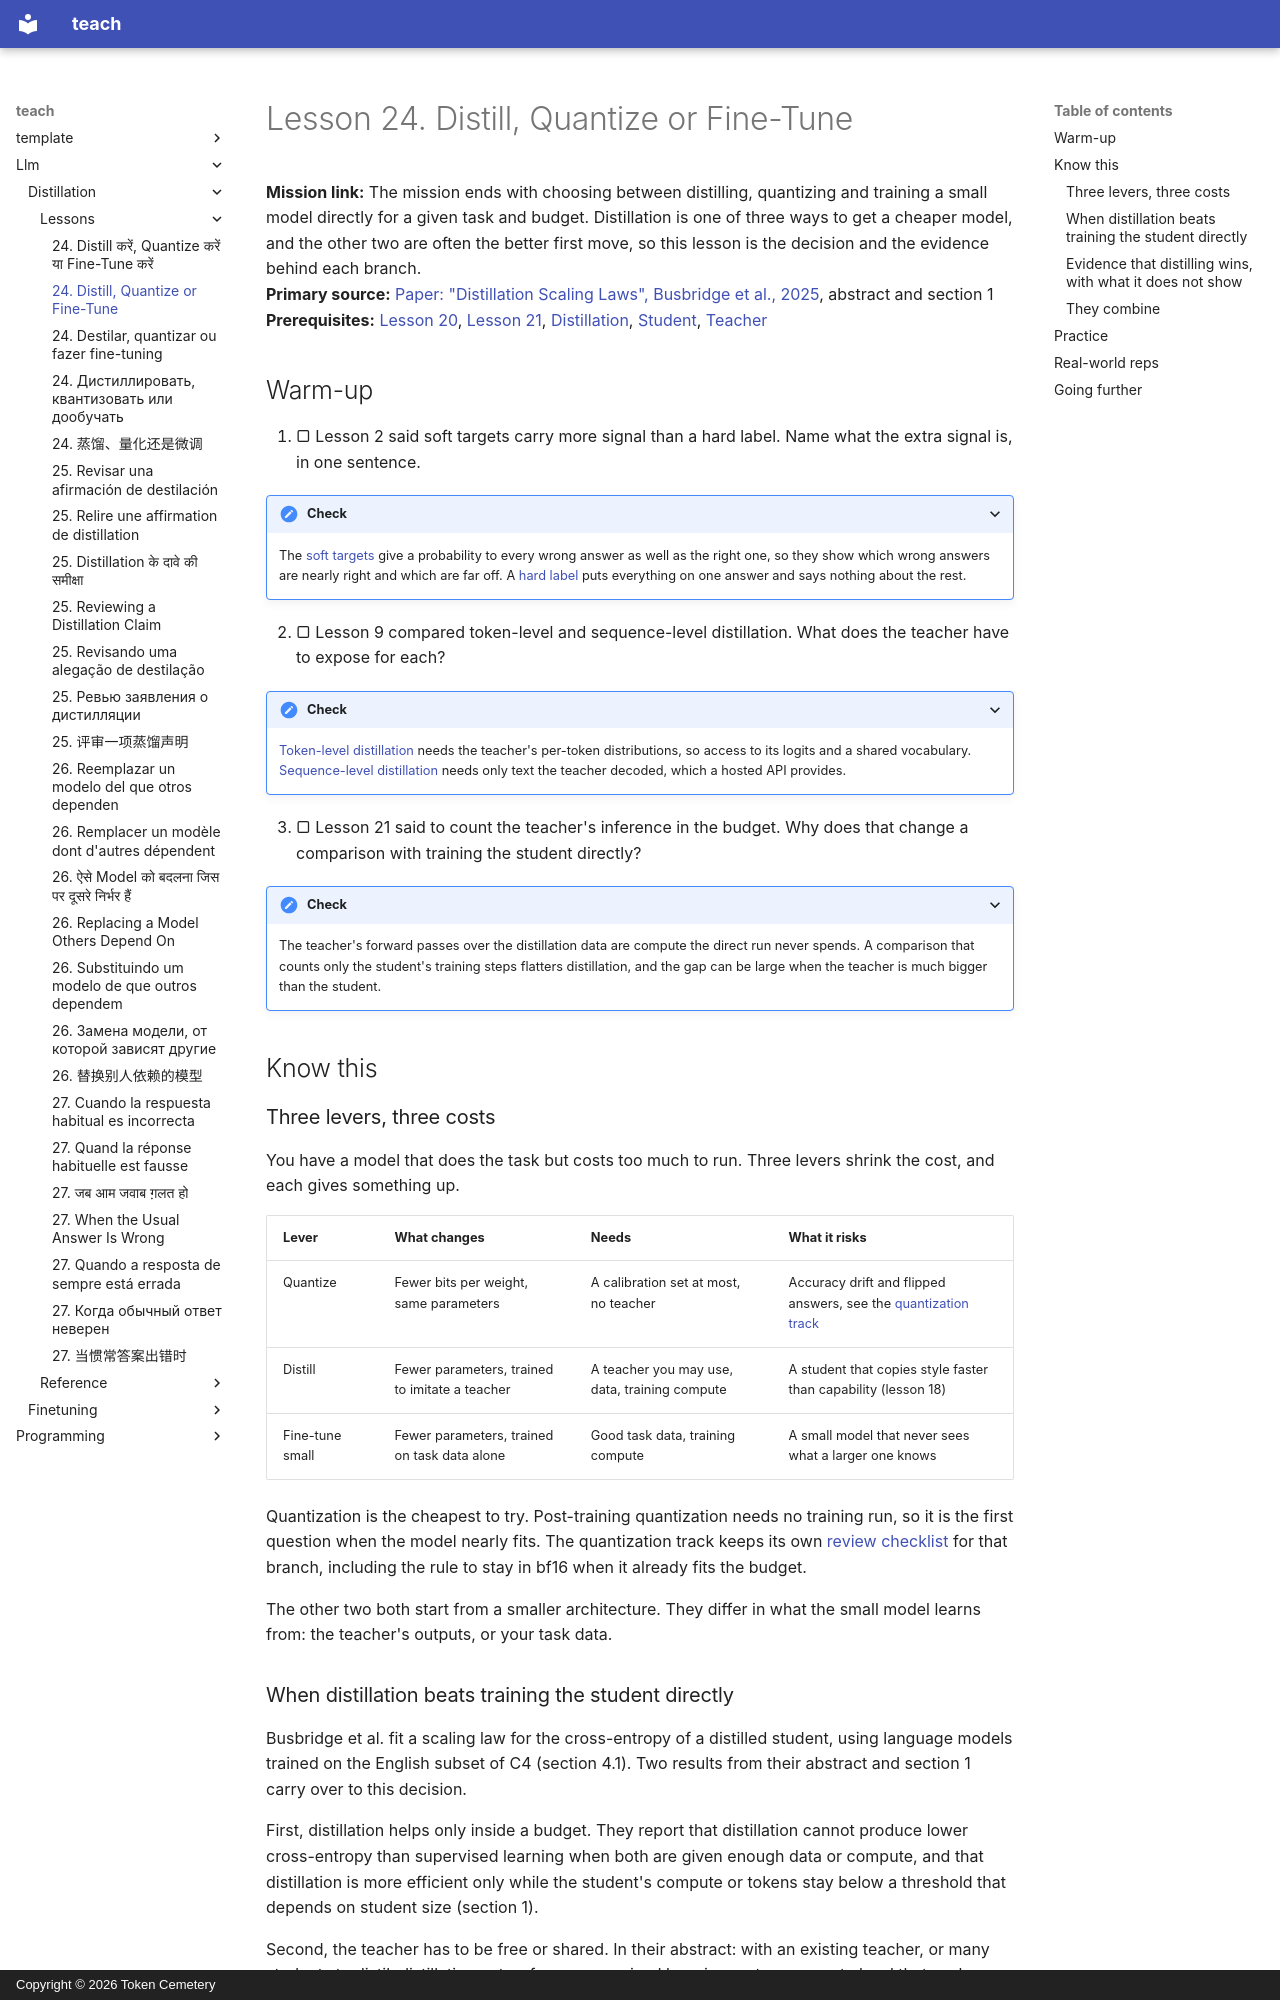

repository: TokenCemetery/teach · page: llm/distillation/lessons/0024-distill-quantize-or-fine-tune/index.html · generator: mkdocs · copyright: Copyright © 2026 Token Cemetery

---
title: "24. Distill, Quantize or Fine-Tune"
description: Choosing between fewer parameters, fewer bits and training a small model directly, from the task and the budget
type: lesson
---

# Lesson 24. Distill, Quantize or Fine-Tune

**Mission link:** The mission ends with choosing between distilling, quantizing and training a small model directly for a given task and budget. Distillation is one of three ways to get a cheaper model, and the other two are often the better first move, so this lesson is the decision and the evidence behind each branch.
**Primary source:** [Paper: "Distillation Scaling Laws", Busbridge et al., 2025](https://arxiv.org/abs/2502.08606), abstract and section 1
**Prerequisites:** [Lesson 20](0020-choosing-student-size.md), [Lesson 21](0021-data-volume-and-teacher-cost.md), [Distillation](../GLOSSARY.md), [Student](../GLOSSARY.md), [Teacher](../GLOSSARY.md)

## Warm-up

1. ▢ Lesson 2 said soft targets carry more signal than a hard label. Name what the extra signal is, in one sentence.

<details markdown="1"><summary>Check</summary>

The [soft targets](../GLOSSARY.md) give a probability to every wrong answer as well as the right one, so they show which wrong answers are nearly right and which are far off. A [hard label](../GLOSSARY.md) puts everything on one answer and says nothing about the rest.

</details>

2. ▢ Lesson 9 compared token-level and sequence-level distillation. What does the teacher have to expose for each?

<details markdown="1"><summary>Check</summary>

[Token-level distillation](../GLOSSARY.md) needs the teacher's per-token distributions, so access to its logits and a shared vocabulary. [Sequence-level distillation](../GLOSSARY.md) needs only text the teacher decoded, which a hosted API provides.

</details>

3. ▢ Lesson 21 said to count the teacher's inference in the budget. Why does that change a comparison with training the student directly?

<details markdown="1"><summary>Check</summary>

The teacher's forward passes over the distillation data are compute the direct run never spends. A comparison that counts only the student's training steps flatters distillation, and the gap can be large when the teacher is much bigger than the student.

</details>

## Know this

### Three levers, three costs

You have a model that does the task but costs too much to run. Three levers shrink the cost, and each gives something up.

| Lever | What changes | Needs | What it risks |
|---|---|---|---|
| Quantize | Fewer bits per weight, same parameters | A calibration set at most, no teacher | Accuracy drift and flipped answers, see the [quantization track](../../quantization/) |
| Distill | Fewer parameters, trained to imitate a teacher | A teacher you may use, data, training compute | A student that copies style faster than capability (lesson 18) |
| Fine-tune small | Fewer parameters, trained on task data alone | Good task data, training compute | A small model that never sees what a larger one knows |

Quantization is the cheapest to try. Post-training quantization needs no training run, so it is the first question when the model nearly fits. The quantization track keeps its own [review checklist](../../quantization/reference/quantization-review-checklist.md) for that branch, including the rule to stay in bf16 when it already fits the budget.

The other two both start from a smaller architecture. They differ in what the small model learns from: the teacher's outputs, or your task data.
